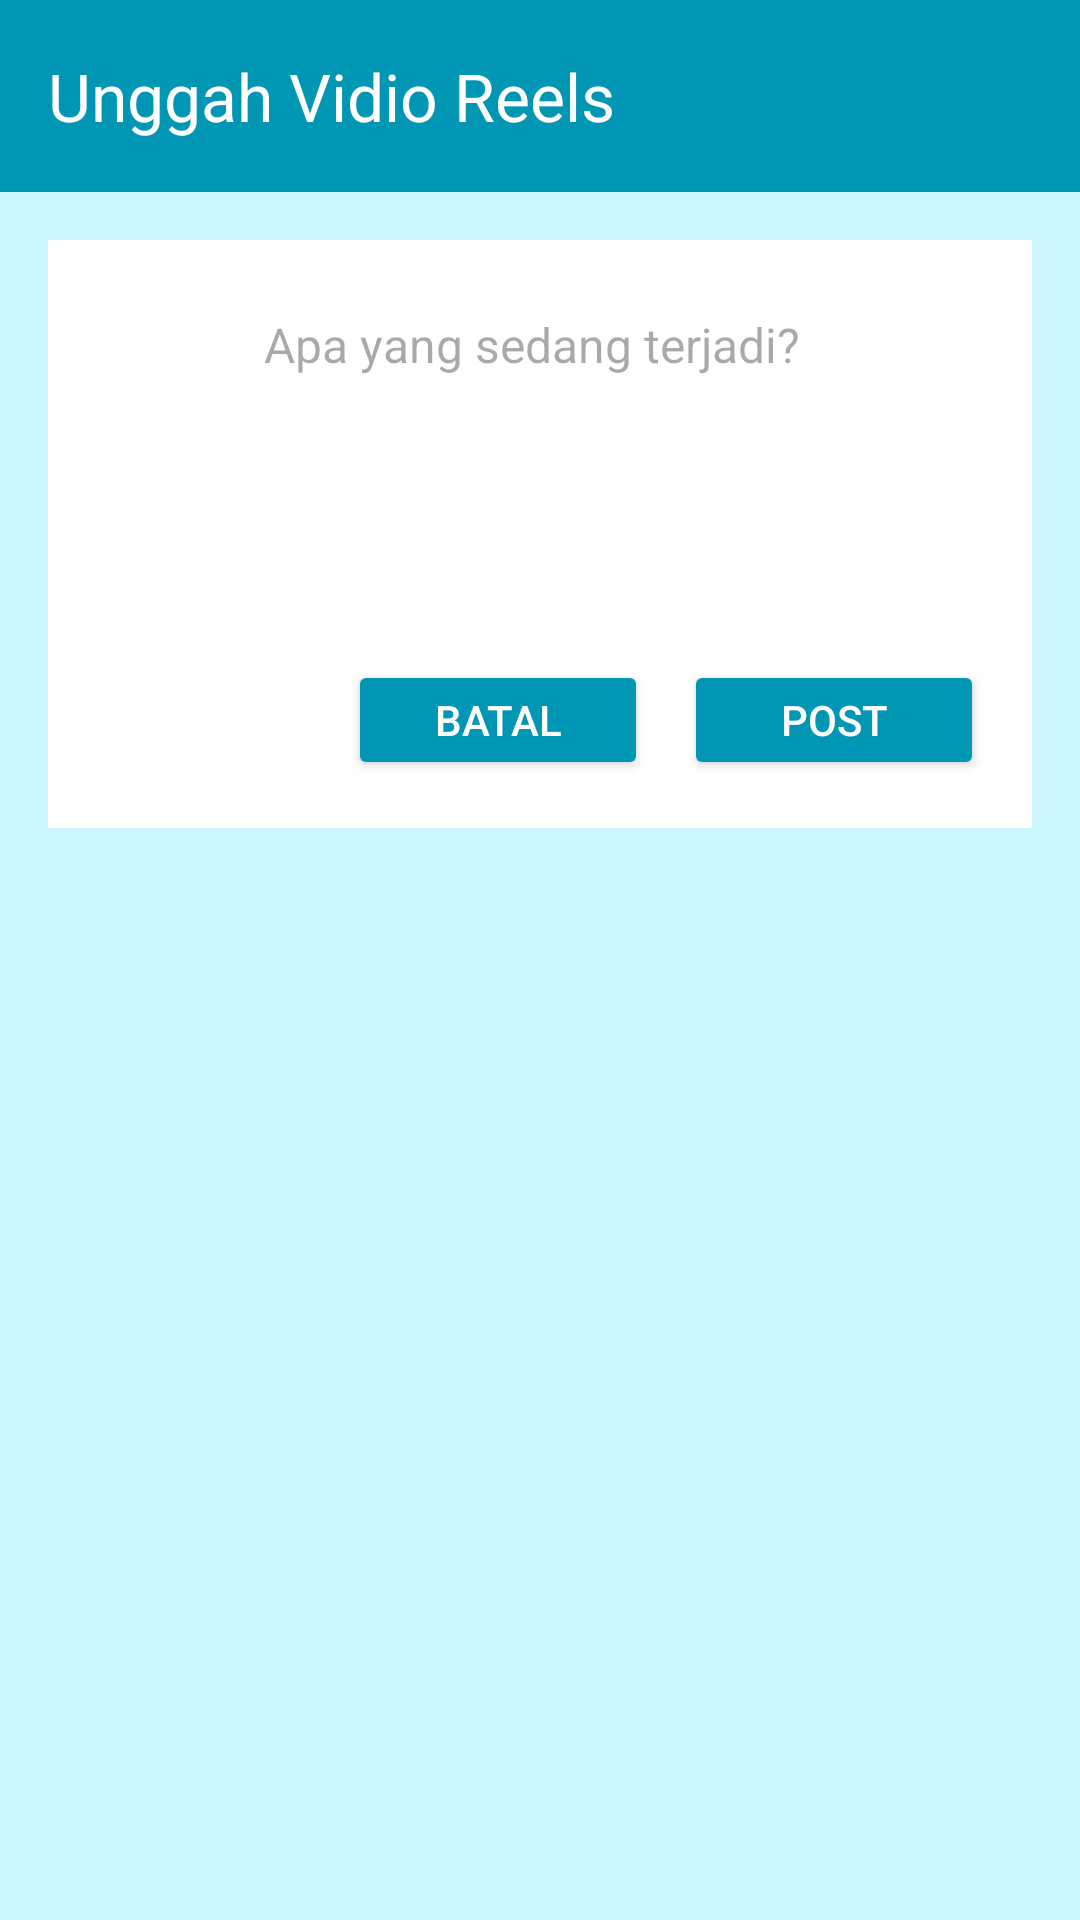

Layout XML and referenced resources for this Android screen:
<!-- AndroidManifest.xml: application theme Theme.AquamateSocialFish -->
<!-- res/layout/activity_all_reals.xml -->
<?xml version="1.0" encoding="utf-8"?>
<androidx.constraintlayout.widget.ConstraintLayout
    xmlns:android="http://schemas.android.com/apk/res/android"
    xmlns:app="http://schemas.android.com/apk/res-auto"
    xmlns:tools="http://schemas.android.com/tools"
    android:layout_width="match_parent"
    android:layout_height="match_parent"
    android:background="@color/pastel_blue"
    tools:context=".view.AllRealsActivity">

    
    <com.google.android.material.appbar.MaterialToolbar
        android:id="@+id/materialToolbar"
        android:layout_width="match_parent"
        android:layout_height="wrap_content"
        android:background="@color/blue_tint"
        app:titleTextColor="@color/white"
        android:minHeight="?attr/actionBarSize"
        android:theme="?attr/actionBarTheme"
        app:layout_constraintEnd_toEndOf="parent"
        app:layout_constraintStart_toStartOf="parent"
        app:layout_constraintTop_toTopOf="parent"
        app:title="Unggah Vidio Reels" />

    
    <androidx.constraintlayout.widget.ConstraintLayout
        android:id="@+id/contentContainer"
        android:layout_width="match_parent"
        android:layout_height="wrap_content"
        android:layout_margin="16dp"
        android:background="@color/white"
        android:padding="16dp"
        app:layout_constraintBottom_toBottomOf="parent"
        app:layout_constraintEnd_toEndOf="parent"
        app:layout_constraintHorizontal_bias="1.0"
        app:layout_constraintStart_toStartOf="parent"
        app:layout_constraintTop_toBottomOf="@id/materialToolbar"
        app:layout_constraintVertical_bias="0.0">

        <ImageView
            android:id="@+id/imageProfile"
            android:layout_width="48dp"
            android:layout_height="48dp"
            android:contentDescription="@string/profil_picture"
            android:src="@drawable/user_avatar"
            app:layout_constraintStart_toStartOf="parent"
            app:layout_constraintTop_toTopOf="parent" />

        
        <EditText
            android:id="@+id/etCaption"
            android:layout_width="0dp"
            android:layout_height="wrap_content"
            android:layout_marginStart="8dp"
            android:layout_marginTop="8dp"
            android:layout_marginEnd="16dp"
            android:background="@null"
            android:gravity="top"
            android:hint="@string/apa_yang_sedang_terjadi"
            android:inputType="textMultiLine"
            android:minHeight="100dp"
            android:textColor="@color/black"
            android:textSize="16sp"
            app:layout_constraintEnd_toEndOf="parent"
            app:layout_constraintStart_toEndOf="@id/imageProfile"
            app:layout_constraintTop_toTopOf="@id/imageProfile" />


        <ImageView
            android:id="@+id/btnAddReels"
            android:layout_width="40dp"
            android:layout_height="40dp"
            android:layout_marginStart="8dp"
            android:layout_marginTop="12dp"
            android:background="?attr/selectableItemBackground"
            android:contentDescription="@string/tambahkan_gambar"
            android:src="@drawable/reels_black"
            app:layout_constraintStart_toStartOf="parent"
            app:layout_constraintTop_toBottomOf="@id/etCaption" />

        <Button
            android:id="@+id/btnPost"
            android:layout_width="100dp"
            android:layout_height="40dp"
            android:layout_marginTop="16dp"
            android:backgroundTint="@color/blue_tint"
            android:text="@string/post"
            android:textColor="@color/white"
            app:layout_constraintEnd_toEndOf="parent"
            app:layout_constraintTop_toBottomOf="@id/etCaption" />

        <Button
            android:id="@+id/btnCancel"
            android:layout_width="100dp"
            android:layout_height="40dp"
            android:layout_marginTop="16dp"
            android:layout_marginEnd="112dp"
            android:backgroundTint="@color/blue_tint"
            android:text="@string/batal"
            android:textColor="@color/white"
            app:layout_constraintEnd_toEndOf="parent"
            app:layout_constraintTop_toBottomOf="@id/etCaption" />

    </androidx.constraintlayout.widget.ConstraintLayout>

    <ProgressBar
        android:id="@+id/progress_bar"
        android:layout_width="wrap_content"
        android:layout_height="wrap_content"
        android:visibility="gone"
        app:layout_constraintTop_toBottomOf="@id/contentContainer"
        app:layout_constraintEnd_toEndOf="parent"
        app:layout_constraintStart_toStartOf="parent"
        android:layout_marginTop="16dp"/>

</androidx.constraintlayout.widget.ConstraintLayout>
<!-- resources referenced by this layout -->
<resources>
  <color name="black">#FF000000</color>
  <color name="blue_tint">#0096B4</color>
  <color name="pastel_blue">#CDF5FD</color>
  <color name="white">#FFFFFFFF</color>
  <string name="apa_yang_sedang_terjadi">Apa yang sedang terjadi?</string>
  <string name="batal">Batal</string>
  <string name="post">Post</string>
  <string name="profil_picture">Profil Picture</string>
  <string name="tambahkan_gambar">Tambahkan Gambar</string>
  <style name="Theme.AquamateSocialFish" parent="Base.Theme.AquamateSocialFish" />
  <style name="Base.Theme.AquamateSocialFish" parent="Theme.Material3.DayNight.NoActionBar">
          
          
      </style>
</resources>
